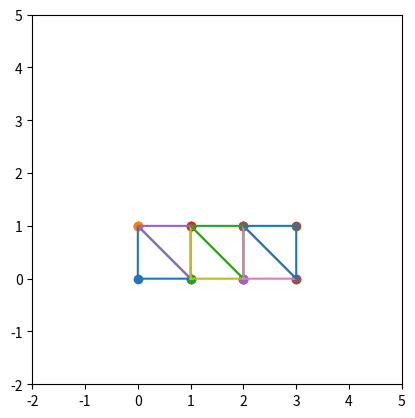

Write Python code to recreate this figure. (Note: this script raises an exception after producing the figure.)
import numpy as np
from matplotlib import pyplot as plt
import sys

np.set_printoptions(suppress=True, edgeitems=10, linewidth=100000)

E = 3.7 * 1E6
v = 0.1
m = 50 * 3.1
c = 0.0

# Relates stress to strain
D = np.array([
    [1.0, v, 0.0],
    [v, 1.0, 0.0],
    [0.0, 0.0, 0.5 * (1 - v)]
])
D *= E / (1.0 - v * v)

D = np.array([
    [2 * v + E, E, 0.0],
    [E, 2 * v + E, 0.0 ],
    [0.0, 0.0, v]
])

fps = 2000.
dt = 1 / fps
dt2 = dt * dt

d = 1
coords = np.array([
    0, 0,
    0, 1,
    1, 0,
    1, 1,
    2, 0,
    2, 1,
    3, 0,
    3, 1,
    # 1, 2,
    # 1, 3,
    # 2, 3,
    # 2, 2,
    # 2, 1,
    # 2, 0,
    # 3, 0,
    # 3, 1,
    # 3, 2,
    # 3, 3,
    # 4, 3,
    # 4, 2,
    # 4, 1,
    # 4, 0,
], dtype=np.float64)

C = c * np.eye(len(coords))

fixed = np.array([
    1, 1,
    1, 1,
    0, 0,
    0, 0,
    0, 0,
    0, 0,
    0, 0,
    0, 0,
    # 0, 0,
    # 0, 0,
    # 0, 0,
    # 0, 0,
    # 0, 0,
    # 0, 0,
    # 0, 0,
    # 0, 0,
    # 0, 0,
    # 0, 0,
    # 0, 0,
    # 0, 0,
    # 0, 0,
    # 0, 0,
])
assert len(fixed) == len(coords), f"{len(fixed)} != {len(coords)}"

def get_triangle(p0, p1, p2):
    return [
        2 * p0, 2 * p0 + 1,
        2 * p1, 2 * p1 + 1,
        2 * p2, 2 * p2 + 1
    ]

def get_triangles(from_i, to_i):
    l = []
    for i in range(from_i, to_i):
        l.append(get_triangle(i, i + 1, i + 2))
    return l

triangles = [
    get_triangle(0, 1, 2),
    get_triangle(3, 2, 1),
    get_triangle(2, 3, 4),
    get_triangle(5, 4, 3),
    get_triangle(4, 5, 6),
    get_triangle(7, 6, 5),
    # get_triangle(5, 8, 7),
    # get_triangle(4, 8, 9),
    # get_triangle(3, 9, 10),
    # get_triangle(10, 9, 12),
    # get_triangle(9, 8, 13),
    # get_triangle(8, 7, 14),
    # get_triangle(8, 14, 13),
    # get_triangle(9, 13, 12),
    # get_triangle(10, 12, 11),
    # get_triangle(11, 12, 17),
    # get_triangle(12, 13, 16),
    # get_triangle(13, 14, 15),
    # get_triangle(13, 15, 16),
    # get_triangle(12, 16, 17),
    # get_triangle(11, 12, 17),
    # get_triangle(11, 17, 18),
]
u = np.zeros_like(coords)
u_dot = np.zeros_like(u)
u_dot_dot = np.zeros_like(u)

def compute_M():
    triangle_volume = 1 * 1 * 1 / 2
    M = np.zeros((len(coords), len(coords)))
    for triangle in triangles:
        mass = triangle_volume * m / 6
        for pt in triangle:
            M[pt, pt] += mass
    return M
M = compute_M()

def compute_F(triangle):
    sign = 1 if triangles.index(triangle) % 2 == 0 else -1
    _u, _v = u[triangle][::2], u[triangle][1::2]

    u10 = _u[1] - _u[0]
    u20 = _u[2] - _u[0]
    v10 = _v[1] - _v[0]
    v20 = _v[2] - _v[0]
    F = np.array([
        [u10, u20],
        [v10, v20]])
    F /= d
    F += np.eye(2)
    F *= sign
    return F

def compute_F(triangle):
    sign = 1 if triangles.index(triangle) % 2 == 0 else -1
    c = coords[triangle]
    points = c + u[triangle]

    x = np.array([
        [c[0], c[1]],
        [c[2], c[3]],
        [c[4], c[5]],
    ])
    y = np.array([
        [points[0], points[1]],
        [points[2], points[3]],
        [points[4], points[5]],
    ])

    Y = np.array([y[1] - y[0], y[2] - y[0]])
    X = np.array([x[1] - x[0], x[2] - x[0]])
    F = Y.dot(np.linalg.inv(X))
    return F

def compute_normals(triangle):
    sign = 1 if triangles.index(triangle) % 2 == 0 else -1
    _u, _v = u[triangle][::2], u[triangle][1::2]

    _d = sign * d
    p10 = np.array([
        -(_d + _v[1] - _v[0]),
               _u[1] - _u[0]
    ])
    p20 = np.array([
               _v[2] - _v[0],
        -(_d + _u[2] - _u[0])
    ])
    p12 = np.array([
         _d + _v[1] - _v[2],
      -(-_d + _u[1] - _u[2]),
    ])

    return p10, p20, p12

def compute_forces(triangle):
    sign = 1 if triangles.index(triangle) % 2 == 0 else -1
    _u, _v = u[triangle][::2], u[triangle][1::2]

    F = compute_F(triangle)
    strain = 0.5 * (F.T.dot(F) - np.eye(2))
    stress = D.dot([strain[0, 0], strain[1, 1], strain[0, 1]])
    S = np.array([
        [stress[0], stress[2]],
        [stress[2], stress[1]],
    ])
    p10, p20, p12 = compute_normals(triangle)

    f0 = -0.5 * F.dot(S).dot(p20 + p10)
    f1 = -0.5 * F.dot(S).dot(p10 + p12)
    f2 = -0.5 * F.dot(S).dot(p12 + p20)
    return f0, f1, f2

# [2] Table 6.5 B
class UpdatedLagrangianMethod(object):
    def __init__(self):
        self.u = np.zeros_like(coords)
        self.u_v = np.zeros_like(coords)
        self.u_a = np.zeros_like(coords)

    def incremental_strains(self):
        _u = self.u[::2]
        _v = self.u[1::2]
        _x = coords[::2]
        _y = coords[1::2]

        v = np.array([
            [1, _x[0], _y[0]],
            [1, _x[1], _y[1]],
            [1, _x[2], _y[2]],
        ])
        det_v = np.linalg.det(v)
        inv_v = np.linalg.inv(v)
        a0, a1, a2, b0, b1, b2, c0, c1, c2 = inv_v.flatten()

        du_dx = (1 / det_v) * (b0 * _u[0] + b1 * _u[1] + b2 * _u[2])
        du_dy = (1 / det_v) * (c0 * _u[0] + c1 * _u[1] + c2 * _u[2])
        dv_dx = (1 / det_v) * (b0 * _v[0] + b1 * _v[1] + b2 * _v[2])
        dv_dy = (1 / det_v) * (c0 * _v[0] + c1 * _v[1] + c2 * _v[2])

        return np.array([
            du_dx + 0.5 * (du_dx ** 2 + dv_dx ** 2),
            dv_dy + 0.5 * (du_dx ** 2 + dv_dx ** 2),
            0.5 * (du_dy + dv_dx) + 0.5 * (du_dx * du_dy + dv_dx * dv_dy)
        ])

    def linear_b(self):
        _x = coords[::2]
        _y = coords[1::2]

        v = np.array([
            [1, _x[0], _y[0]],
            [1, _x[1], _y[1]],
            [1, _x[2], _y[2]],
        ])
        det_v = np.linalg.det(v)
        inv_v = np.linalg.inv(v)
        a0, a1, a2, b0, b1, b2, c0, c1, c2 = inv_v.flatten()

        return np.array([
            [b0,  0, b1,  0, b2,  0],
            [ 0, c0,  0, c1,  0, c2],
            [c0, b0, c1, b1, c2, b2]
        ])

    def nonlinear_b(self):
        _x = coords[::2]
        _y = coords[1::2]

        v = np.array([
            [1, _x[0], _y[0]],
            [1, _x[1], _y[1]],
            [1, _x[2], _y[2]],
        ])
        det_v = np.linalg.det(v)
        inv_v = np.linalg.inv(v)
        a0, a1, a2, b0, b1, b2, c0, c1, c2 = inv_v.flatten()

        return np.array([
            [b0,  0, b1,  0, b2,  0],
            [c0,  0, c1,  0, c2,  0],
            [ 0, b0,  0, b1,  0, b2],
            [ 0, c0,  0, c1,  0, c2],
        ])

    def linear_k(self):
        b = self.linear_b()
        return 

def update():
    global u, u_dot, u_dot_dot
    forces = -9.8 * np.diag(M)

    for triangle in triangles:
        f0, f1, f2 = compute_forces(triangle)
        forces[triangle[0]] += f0[0]
        forces[triangle[1]] += f0[1]
        forces[triangle[2]] += f1[0]
        forces[triangle[3]] += f1[1]
        forces[triangle[4]] += f2[0]
        forces[triangle[5]] += f2[1]

    forces[fixed == 1] = 0
    #print (forces)

    u_dot_dot = forces / np.diag(M)
    u = u + dt * u_dot + 0.5 * dt2 * u_dot_dot
    u_dot = u_dot + dt * u_dot_dot
    print (u)

def draw_triangles(u):
    points = coords + u

    for i, triangle in enumerate(triangles):
        x0, y0, x1, y1, x2, y2 = points[triangle]
        plt.scatter((x0, x1, x2), (y0, y1, y2))

        f0, f1, f2 = compute_forces(triangle)
        f0 *= 1E-6
        f1 *= 1E-6
        f2 *= 1E-6

        _u = u[triangle][::2]
        _v = u[triangle][1::2]

        sign = 1 if i % 2 == 0 else -1
        p10, p20, p12 = compute_normals(triangle)

        plt.plot([x0, x1, x1, x2, x2, x0], [y0, y1, y1, y2, y2, y0])

        plt.plot([x0, x0 + f0[0]], [y0, y0 + f0[1]])
        plt.plot([x1, x1 + f1[0]], [y1, y1 + f1[1]])
        plt.plot([x2, x2 + f2[0]], [y2, y2 + f2[1]])

        # plt.plot([(x1 + x0) / 2.0, (x1 + x0) / 2.0 + p10[0]], [(y1 + y0) / 2.0, (y1 + y0) / 2.0 + p10[1]])
        # plt.plot([(x2 + x0) / 2.0, (x2 + x0) / 2.0 + p20[0]], [(y2 + y0) / 2.0, (y2 + y0) / 2.0 + p20[1]])
        # plt.plot([(x2 + x1) / 2.0, (x2 + x1) / 2.0 + p12[0]], [(y2 + y1) / 2.0, (y2 + y1) / 2.0 + p12[1]])


def draw(i, u):
    plt.clf()
    plt.gca().set_aspect('equal', adjustable='box')

    print (f"Saving frame {i}")
    plt.xlim(min(coords) - 2, max(coords) + 2)
    plt.ylim(min(coords) - 2, max(coords) + 2)
    draw_triangles(u)

    if isinstance(i, int):
        plt.savefig(f"/tmp/{i:07}.png")
    else:
        plt.savefig(f"/tmp/{i}.png")

if __name__ == "__main__":
    draw("00_test", u)

    max_i = 5000
    if len(sys.argv) == 2:
        max_i = int(sys.argv[1])

    for i in range(max_i):
        print (f"Generating frame {i}")
        update()

        if i % int(1 / 60 * fps) == 0:
            draw(i, u)

        i += 1
